Run: headless pygame with SDL's dummy video driver; simulated clock (each Clock.tick advances the game by its frame time, no real sleeping); random seed 0; keys injected as events and as key.get_pressed() state; no mouse input.
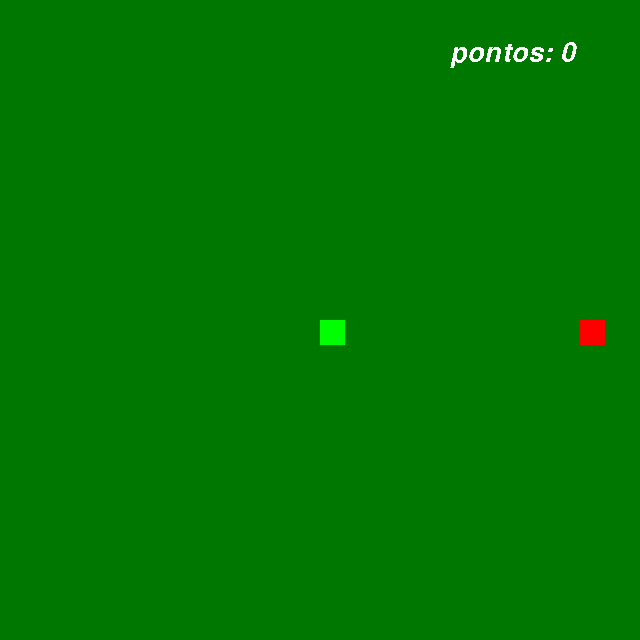
Frame 1 of 4 · flips 1–60 · no input
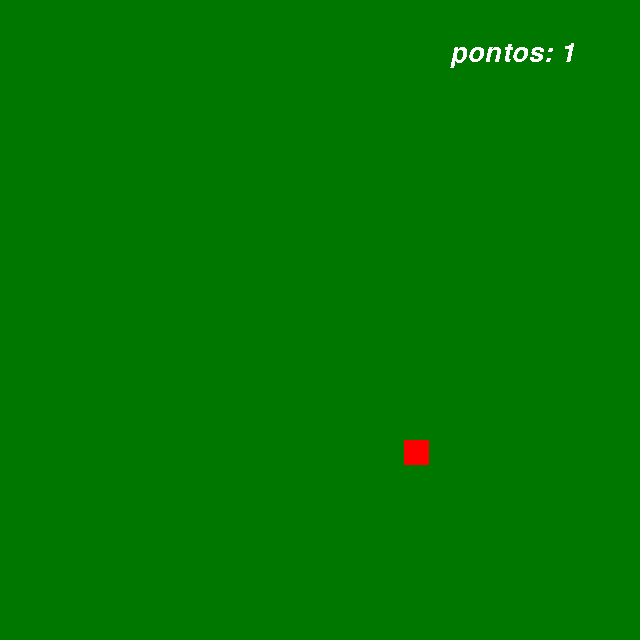
Frame 2 of 4 · flips 61–180 · tapped SPACE, RETURN · held RIGHT (→), D
Frame 3 of 4 · flips 181–300 · held DOWN (↓), S · screen unchanged from frame 2, image omitted
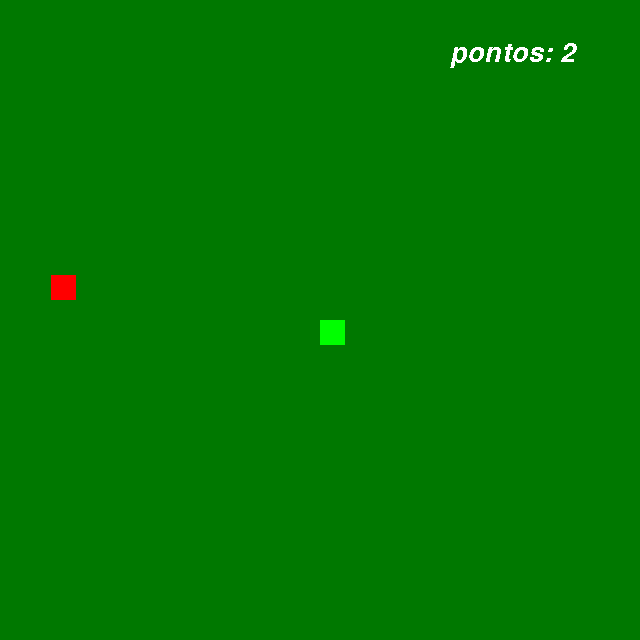
Frame 4 of 4 · flips 301–420 · held LEFT (←), A, UP (↑), W

The pygame program that drew these frames:

# importando as bibliotecas
import pygame
from pygame.locals import *
from sys import exit  # função para fechar a janela
from random import randint

# iniciando o pygame

pygame.init()

# altura e largura da tela

largura = 640
altura = 640

# texto
fonte = pygame.font.SysFont('arial', 40, False, True,)
# posição da maca e da coobra
y_maca = altura//2
x_maca = 580

y_snake = altura//2
x_snake = largura//2
# criando a tela

tela = pygame.display.set_mode((largura, altura))
pygame.display.set_caption('SNAKE GAME')

# relogio(frames por segundo)
relogio = pygame.time.Clock()
# pontuação
pontos = 0
# loop infinito para roda o jogo

while True:
    # frames
    relogio.tick(30)
    # cor da tela
    tela.fill((0, 120, 0))
    # texto
    msg = f'pontos: {pontos}'
    textoFormatado = fonte.render(msg, False, (255, 255, 255))
    # loop for vai checar os eventos que vão ocorrer
    for event in pygame.event.get():
        # função para fechar o jogo
        if event.type == QUIT:
            pygame.quit()
            exit()
    # movimentação
    if pygame.key.get_pressed()[K_a]:
        x_snake = x_snake-15
    if pygame.key.get_pressed()[K_d]:
        x_snake = x_snake+15
    if pygame.key.get_pressed()[K_w]:
        y_snake = y_snake-15
    if pygame.key.get_pressed()[K_s]:
        y_snake = y_snake+15
    # criando a maçã e a cobra
    maca = pygame.draw.rect(tela, (255, 0, 0), (x_maca, y_maca, 25, 25))
    snake = pygame.draw.rect(tela, (0, 255, 0), (x_snake, y_snake, 25, 25))
    # condições de colisões
    if snake.colliderect(maca):
        pontos = pontos+1
        x_maca = randint(10, 580)
        y_maca = randint(10, 580)
    # atualiza a tela do jogo a cada interação do loop principal
    tela.blit(textoFormatado, (450, 40))
    pygame.display.update()
